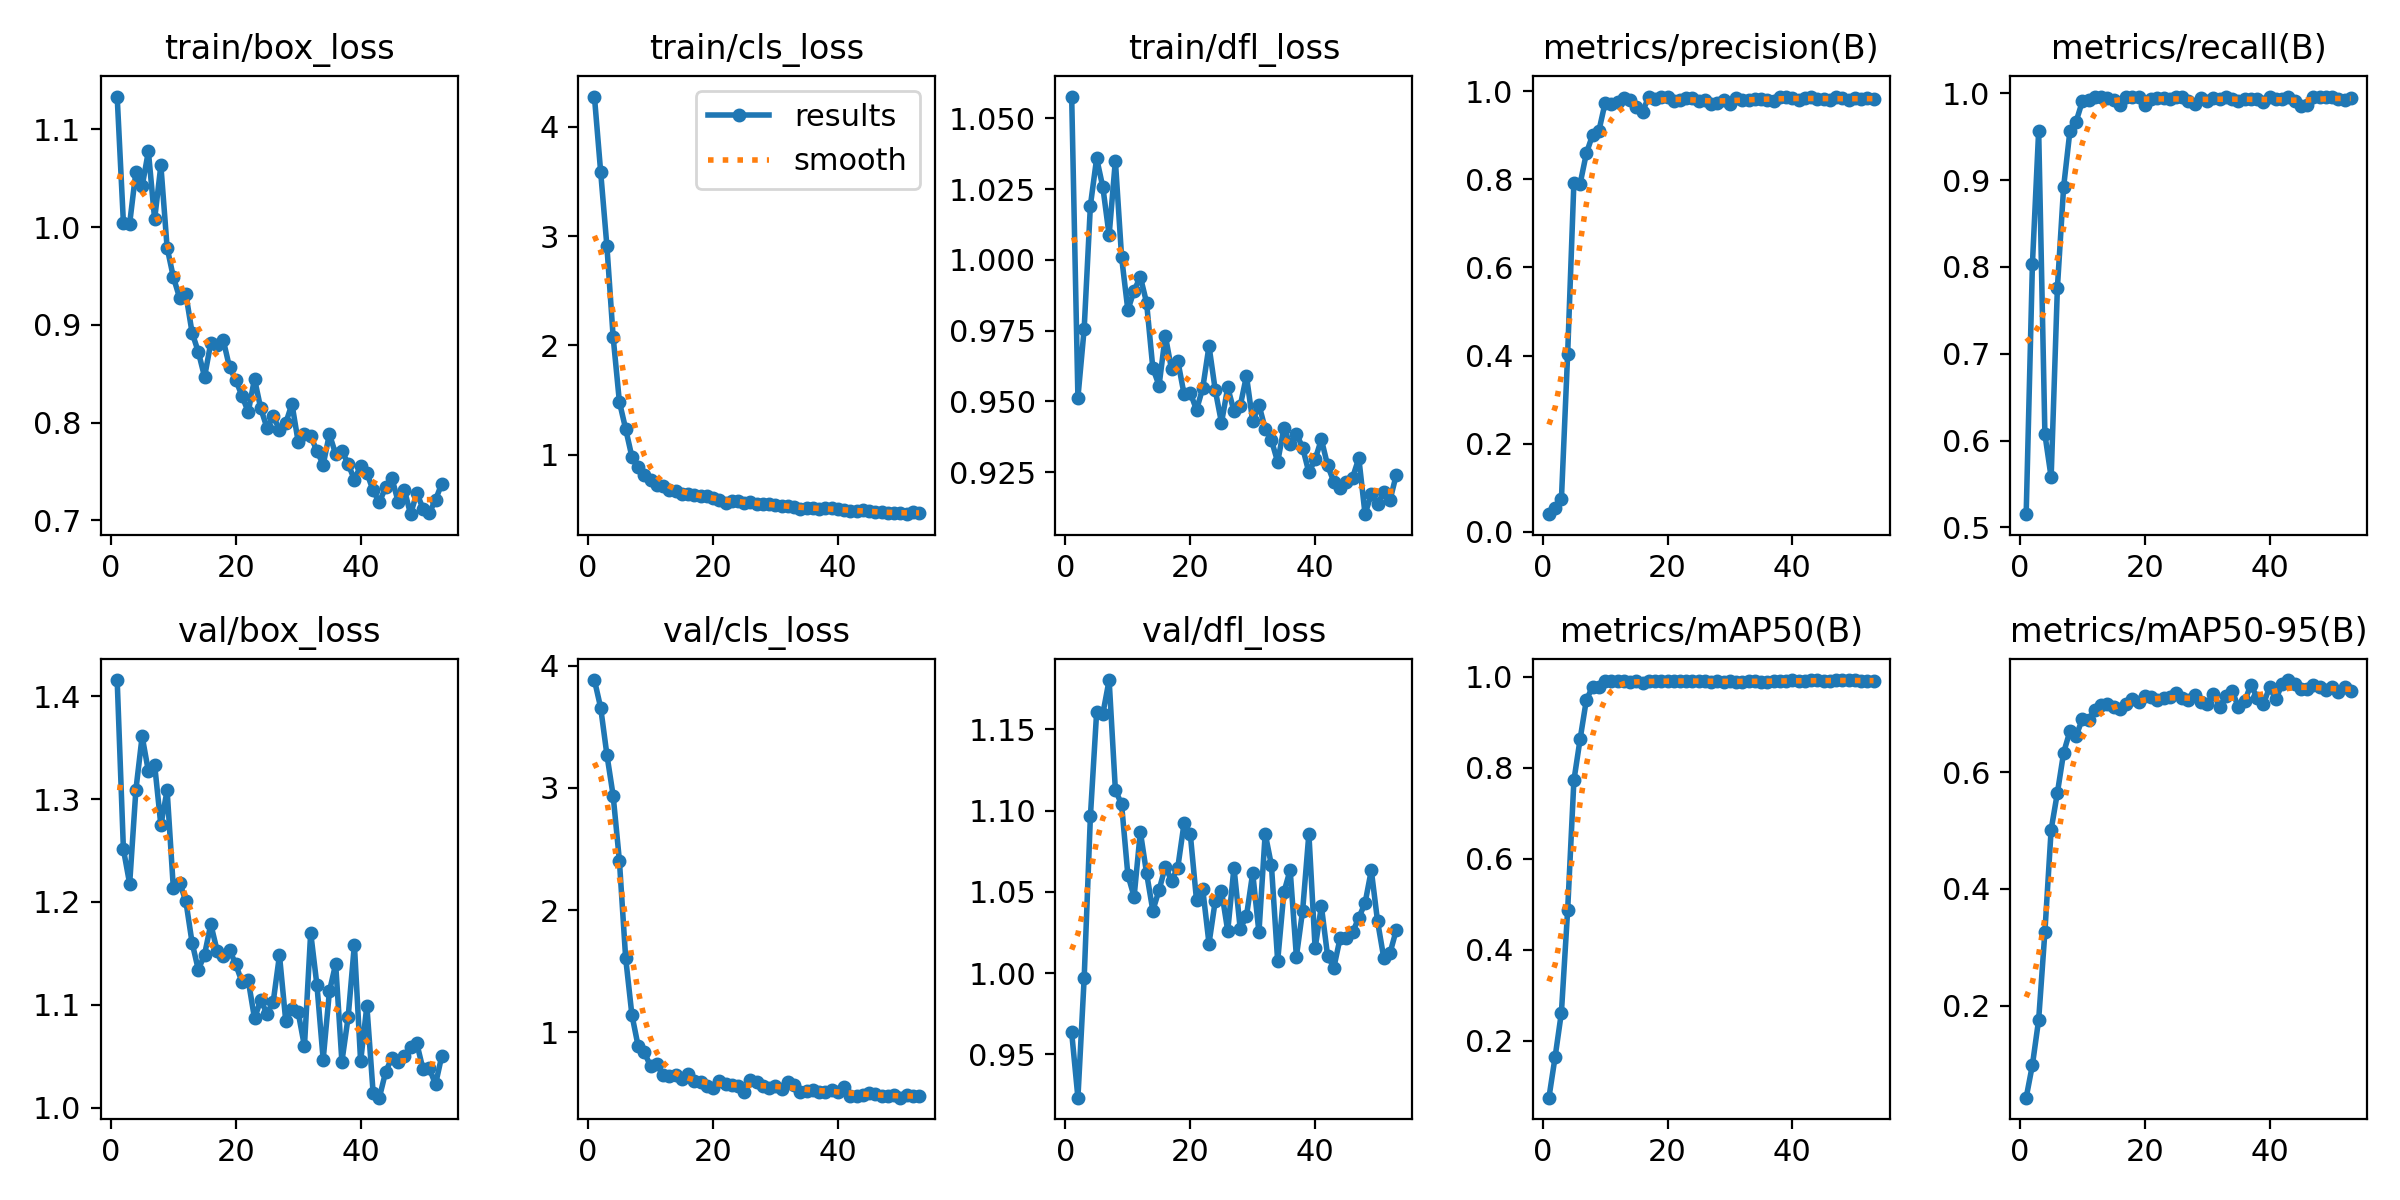

Source data for this figure (header and first rows):
epoch, train/box_loss, train/cls_loss, train/dfl_loss, metrics/precision(B), metrics/recall(B), metrics/mAP50(B), metrics/mAP50-95(B), val/box_loss, val/cls_loss, val/dfl_loss, lr/pg0, lr/pg1, lr/pg2
1, 1.133, 4.276, 1.058, 0.03946, 0.5152, 0.07516, 0.04263, 1.416, 3.882, 0.9635, 8.125e-05, 8.125e-05, 8.125e-05
2, 1.004, 3.586, 0.9514, 0.05389, 0.8033, 0.1655, 0.09867, 1.251, 3.656, 0.9233, 0.0001671, 0.0001671, 0.0001671
3, 1.004, 2.907, 0.9756, 0.07308, 0.9571, 0.2622, 0.1761, 1.218, 3.27, 0.9968, 0.0002512, 0.0002512, 0.0002512
4, 1.057, 2.077, 1.019, 0.4035, 0.6073, 0.4873, 0.3267, 1.309, 2.936, 1.097, 0.0003335, 0.0003335, 0.0003335
5, 1.042, 1.484, 1.036, 0.793, 0.5577, 0.7724, 0.5016, 1.361, 2.405, 1.161, 0.0004142, 0.0004142, 0.0004142
6, 1.077, 1.238, 1.026, 0.7904, 0.7758, 0.8635, 0.5646, 1.327, 1.61, 1.16, 0.0004931, 0.0004931, 0.0004931
7, 1.008, 0.9821, 1.009, 0.8596, 0.8922, 0.9497, 0.6334, 1.333, 1.143, 1.18, 0.0005702, 0.0005702, 0.0005702
8, 1.063, 0.8844, 1.035, 0.9013, 0.9561, 0.9781, 0.6701, 1.274, 0.8875, 1.113, 0.0005817, 0.0005817, 0.0005817
9, 0.979, 0.8164, 1.001, 0.9101, 0.9675, 0.9789, 0.6622, 1.309, 0.8357, 1.104, 0.0005817, 0.0005817, 0.0005817
10, 0.9488, 0.7738, 0.9823, 0.974, 0.9909, 0.9918, 0.691, 1.213, 0.721, 1.06, 0.0005755, 0.0005755, 0.0005755
11, 0.9276, 0.7248, 0.9891, 0.9711, 0.9923, 0.992, 0.69, 1.219, 0.7393, 1.047, 0.0005693, 0.0005693, 0.0005693
12, 0.9314, 0.7163, 0.994, 0.9768, 0.9963, 0.9909, 0.7063, 1.201, 0.6531, 1.087, 0.0005631, 0.0005631, 0.0005631
13, 0.8919, 0.6817, 0.9849, 0.9855, 0.9963, 0.9904, 0.7154, 1.16, 0.6391, 1.062, 0.0005569, 0.0005569, 0.0005569
14, 0.8723, 0.6651, 0.9618, 0.98, 0.9944, 0.9886, 0.7163, 1.134, 0.6512, 1.038, 0.0005508, 0.0005508, 0.0005508
15, 0.8467, 0.6422, 0.9556, 0.9646, 0.9918, 0.9905, 0.712, 1.149, 0.6173, 1.051, 0.0005446, 0.0005446, 0.0005446
16, 0.8816, 0.6428, 0.9732, 0.954, 0.9868, 0.9862, 0.7074, 1.178, 0.6545, 1.065, 0.0005384, 0.0005384, 0.0005384
17, 0.879, 0.6309, 0.9613, 0.9885, 0.9963, 0.9905, 0.7167, 1.153, 0.6, 1.057, 0.0005322, 0.0005322, 0.0005322
18, 0.8842, 0.6266, 0.9644, 0.983, 0.9952, 0.9911, 0.7248, 1.147, 0.5928, 1.065, 0.000526, 0.000526, 0.000526
19, 0.8564, 0.6274, 0.9526, 0.9865, 0.9963, 0.9908, 0.7199, 1.153, 0.5589, 1.092, 0.0005198, 0.0005198, 0.0005198
20, 0.8437, 0.6022, 0.9531, 0.9881, 0.9869, 0.9912, 0.7298, 1.139, 0.5471, 1.086, 0.0005136, 0.0005136, 0.0005136
21, 0.8271, 0.5852, 0.947, 0.9786, 0.9938, 0.9907, 0.7285, 1.122, 0.6006, 1.045, 0.0005074, 0.0005074, 0.0005074
22, 0.8108, 0.5599, 0.9548, 0.9801, 0.9949, 0.9913, 0.7234, 1.124, 0.5732, 1.052, 0.0005012, 0.0005012, 0.0005012
23, 0.8446, 0.5816, 0.9696, 0.9862, 0.9942, 0.9908, 0.7262, 1.087, 0.5702, 1.018, 0.0004951, 0.0004951, 0.0004951
24, 0.8144, 0.5777, 0.954, 0.9842, 0.9929, 0.9909, 0.7286, 1.105, 0.5626, 1.044, 0.0004889, 0.0004889, 0.0004889
25, 0.7946, 0.5561, 0.9425, 0.9789, 0.9963, 0.9913, 0.7365, 1.091, 0.5143, 1.051, 0.0004827, 0.0004827, 0.0004827
26, 0.8064, 0.5656, 0.9549, 0.9803, 0.9963, 0.9917, 0.7269, 1.103, 0.6055, 1.026, 0.0004765, 0.0004765, 0.0004765
27, 0.7926, 0.5527, 0.9466, 0.9718, 0.9913, 0.9896, 0.7237, 1.148, 0.591, 1.065, 0.0004703, 0.0004703, 0.0004703
28, 0.7994, 0.5482, 0.9484, 0.9746, 0.9882, 0.99, 0.7326, 1.085, 0.5581, 1.027, 0.0004641, 0.0004641, 0.0004641
29, 0.819, 0.5538, 0.959, 0.9806, 0.9944, 0.9897, 0.7206, 1.096, 0.5468, 1.035, 0.0004579, 0.0004579, 0.0004579
30, 0.7801, 0.5424, 0.943, 0.9722, 0.9912, 0.99, 0.7169, 1.093, 0.5574, 1.062, 0.0004518, 0.0004518, 0.0004518
31, 0.7885, 0.5314, 0.9488, 0.9847, 0.9944, 0.9893, 0.7341, 1.06, 0.532, 1.025, 0.0004456, 0.0004456, 0.0004456
32, 0.786, 0.5355, 0.9404, 0.9807, 0.9936, 0.9892, 0.7121, 1.17, 0.5902, 1.086, 0.0004394, 0.0004394, 0.0004394
33, 0.771, 0.5215, 0.9364, 0.9816, 0.9953, 0.991, 0.7303, 1.119, 0.5649, 1.066, 0.0004332, 0.0004332, 0.0004332
34, 0.7568, 0.5046, 0.9286, 0.9838, 0.994, 0.9916, 0.7391, 1.047, 0.5086, 1.007, 0.000427, 0.000427, 0.000427
35, 0.7881, 0.513, 0.9406, 0.983, 0.9912, 0.9895, 0.7114, 1.113, 0.522, 1.05, 0.0004208, 0.0004208, 0.0004208
36, 0.7677, 0.5132, 0.9349, 0.981, 0.9936, 0.9896, 0.7214, 1.14, 0.5251, 1.063, 0.0004146, 0.0004146, 0.0004146
37, 0.7712, 0.5037, 0.9386, 0.9789, 0.9933, 0.9908, 0.7498, 1.045, 0.5126, 1.01, 0.0004084, 0.0004084, 0.0004084
38, 0.7575, 0.5136, 0.9337, 0.9863, 0.993, 0.9909, 0.7272, 1.088, 0.5118, 1.038, 0.0004022, 0.0004022, 0.0004022
39, 0.7416, 0.5089, 0.9249, 0.9865, 0.9899, 0.9902, 0.7162, 1.159, 0.5312, 1.086, 0.0003961, 0.0003961, 0.0003961
40, 0.7556, 0.5028, 0.9295, 0.9855, 0.9953, 0.9926, 0.7461, 1.045, 0.5089, 1.015, 0.0003899, 0.0003899, 0.0003899
41, 0.7486, 0.4943, 0.9366, 0.9805, 0.9939, 0.992, 0.7247, 1.099, 0.5488, 1.041, 0.0003837, 0.0003837, 0.0003837
42, 0.7305, 0.4835, 0.9274, 0.9847, 0.9932, 0.9904, 0.7513, 1.015, 0.4793, 1.011, 0.0003775, 0.0003775, 0.0003775
43, 0.7183, 0.4858, 0.9216, 0.9876, 0.9956, 0.9929, 0.7578, 1.01, 0.4749, 1.003, 0.0003713, 0.0003713, 0.0003713
44, 0.7337, 0.4932, 0.9196, 0.9829, 0.9906, 0.9926, 0.7504, 1.034, 0.4899, 1.022, 0.0003651, 0.0003651, 0.0003651
45, 0.7434, 0.4885, 0.9215, 0.983, 0.9855, 0.9902, 0.7429, 1.049, 0.4997, 1.022, 0.0003589, 0.0003589, 0.0003589
46, 0.7192, 0.4781, 0.9231, 0.9804, 0.986, 0.991, 0.7432, 1.044, 0.4953, 1.025, 0.0003527, 0.0003527, 0.0003527
47, 0.7314, 0.4765, 0.93, 0.9881, 0.9963, 0.9929, 0.749, 1.05, 0.4751, 1.034, 0.0003466, 0.0003466, 0.0003466
48, 0.7062, 0.4667, 0.9102, 0.9845, 0.9963, 0.9931, 0.7454, 1.059, 0.4817, 1.043, 0.0003404, 0.0003404, 0.0003404
49, 0.7278, 0.4641, 0.9173, 0.9796, 0.9963, 0.993, 0.7403, 1.062, 0.4871, 1.063, 0.0003342, 0.0003342, 0.0003342
50, 0.7119, 0.47, 0.9138, 0.9842, 0.9957, 0.9925, 0.7461, 1.037, 0.4647, 1.032, 0.000328, 0.000328, 0.000328
51, 0.7075, 0.4569, 0.918, 0.9836, 0.9929, 0.9919, 0.7376, 1.038, 0.485, 1.009, 0.0003218, 0.0003218, 0.0003218
52, 0.7209, 0.4733, 0.9152, 0.9852, 0.9929, 0.9919, 0.7452, 1.023, 0.4757, 1.012, 0.0003156, 0.0003156, 0.0003156
53, 0.7375, 0.4714, 0.9241, 0.983, 0.9944, 0.9907, 0.7397, 1.05, 0.4771, 1.026, 0.0003094, 0.0003094, 0.0003094
